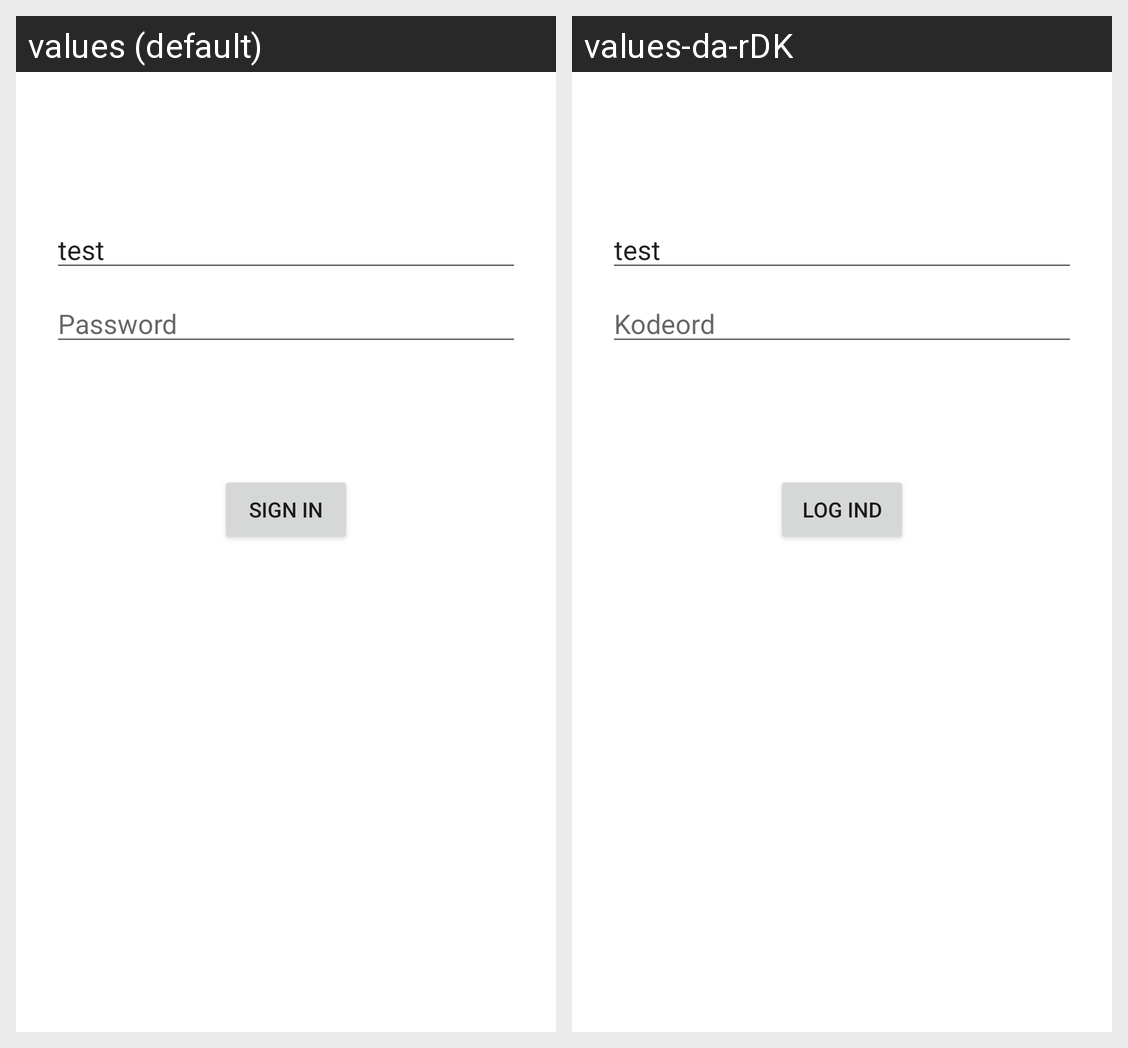

Here is an Android app screen in its default locale and in the app's own translations. Write out the translated-string differences for the strings that appear on this screen.
Android screen res/layout/fragment_login.xml rendered under 2 locales, left to right: values (default), values-da-rDK. Device: Nexus 5 (rendered at 1080×1920; each locale shown at half size, 540×960, under a caption strip naming it); theme Theme.DriverApp.
Strings drawn on this screen, with the default value and each locale's value (text and hints the layout hard-codes, and strings that could not be matched under every locale, appear in the picture but are not listed):

prompt_password
  values: Password
  values-da-rDK: Kodeord

action_sign_in
  values: Sign In
  values-da-rDK: Log Ind
